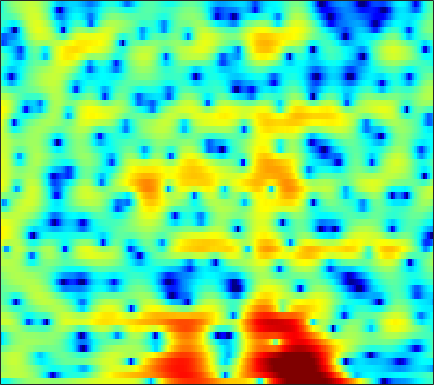

Values plotted in this chart, from the file beside it:
-5.477, -5.5567, -5.3138, -4.6953, -4.0944, -3.2244, -2.3621, -1.7598, -1.027, -0.39887, 0.11335, 0.42623, 0.76638, 1.0215, 1.159, 1.2805, 1.3242, 1.3128, 1.257, 1.158, 1.0338, 0.93685, 0.81194, 0.71551
2.11, 2.196, 2.321, 2.447, 2.54, 2.65, 2.733, 2.77, 2.773, 2.711, 2.566, 2.397, 2.082, 1.642, 1.224, 0.5336, -0.3362, -1.134, -2.429, -4.067, -6.179, -8.209, -11.88, -17.48
0.8238, 1.294, 1.817, 2.223, 2.454, 2.664, 2.766, 2.775, 2.695, 2.51, 2.223, 1.944, 1.49, 0.9467, 0.4865, -0.1919, -0.9244, -1.507, -2.316, -3.128, -3.9, -4.42, -4.984, -5.342
1.075, 1.702, 2.364, 2.845, 3.093, 3.275, 3.295, 3.204, 2.934, 2.49, 1.863, 1.267, 0.2996, -0.8666, -1.863, -3.315, -4.793, -5.78, -6.656, -6.811, -6.327, -5.741, -4.893, -4.08
1.357, 1.788, 2.289, 2.684, 2.905, 3.091, 3.139, 3.075, 2.847, 2.437, 1.829, 1.227, 0.2088, -1.089, -2.266, -4.105, -6.181, -7.668, -8.794, -8.26, -6.736, -5.527, -4.123, -3.025
-1.91, -1.367, -0.6443, 0.02443, 0.4741, 0.9853, 1.379, 1.586, 1.748, 1.778, 1.682, 1.535, 1.252, 0.8912, 0.5898, 0.1817, -0.1931, -0.4265, -0.6456, -0.7569, -0.7743, -0.7474, -0.694, -0.6745
-8.075, -6.453, -4.551, -2.97, -1.983, -0.9009, -0.06112, 0.43, 0.9209, 1.253, 1.457, 1.54, 1.576, 1.535, 1.476, 1.369, 1.25, 1.159, 1.043, 0.931, 0.8164, 0.7199, 0.5726, 0.3883
-8.157, -6.292, -4.196, -2.555, -1.57, -0.5548, 0.1724, 0.5627, 0.9147, 1.105, 1.167, 1.151, 1.083, 0.9809, 0.8978, 0.7821, 0.6775, 0.6117, 0.5506, 0.5138, 0.5167, 0.5364, 0.5737, 0.5976
-0.5387, 0.01597, 0.6802, 1.21, 1.486, 1.669, 1.63, 1.461, 1.056, 0.4693, -0.2261, -0.7698, -1.406, -1.865, -2.072, -2.219, -2.329, -2.445, -2.641, -2.813, -2.786, -2.557, -1.901, -1.007
3.172, 3.359, 3.464, 3.389, 3.202, 2.742, 2.011, 1.228, -0.1989, -2.213, -5.11, -8.217, -14.23, -15.53, -11.56, -8.227, -6.677, -6.415, -7.183, -9.707, -16.17, -41.95, -11.91, -5.675
2.435, 2.425, 2.275, 1.969, 1.641, 1.071, 0.3597, -0.2944, -1.305, -2.464, -3.716, -4.638, -5.566, -5.743, -5.397, -4.637, -3.932, -3.561, -3.292, -3.215, -3.065, -2.744, -1.97, -0.8977
0.2336, -0.009636, -0.5263, -1.234, -1.859, -2.71, -3.429, -3.768, -3.872, -3.647, -3.212, -2.834, -2.282, -1.722, -1.301, -0.7642, -0.2688, 0.06369, 0.4531, 0.7862, 1.077, 1.278, 1.54, 1.781
-1.339, -1.742, -2.668, -4.18, -5.841, -9.219, -15.23, -21.3, -13.52, -8.107, -4.901, -3.197, -1.479, -0.2016, 0.5435, 1.324, 1.908, 2.238, 2.545, 2.726, 2.793, 2.774, 2.664, 2.47
-1.88, -1.827, -2.052, -2.582, -3.146, -3.991, -4.639, -4.726, -4.114, -2.935, -1.585, -0.6261, 0.4903, 1.388, 1.924, 2.456, 2.797, 2.937, 2.977, 2.854, 2.576, 2.267, 1.724, 1.046
-1.805, -1.293, -0.8045, -0.4876, -0.3248, -0.1536, 0.0307, 0.2115, 0.5241, 0.8909, 1.307, 1.624, 2.004, 2.309, 2.471, 2.584, 2.566, 2.451, 2.159, 1.692, 1.024, 0.3895, -0.6638, -1.983
-1.018, -0.4597, 0.1584, 0.6459, 0.9419, 1.267, 1.525, 1.685, 1.864, 2.021, 2.145, 2.21, 2.258, 2.252, 2.203, 2.064, 1.826, 1.569, 1.103, 0.4691, -0.3614, -1.136, -2.416, -4.037
0.08116, 0.5242, 1.018, 1.406, 1.632, 1.852, 1.991, 2.041, 2.049, 2.006, 1.911, 1.81, 1.655, 1.478, 1.331, 1.113, 0.8578, 0.6319, 0.2644, -0.205, -0.8094, -1.372, -2.273, -3.364
1.224, 1.535, 1.847, 2.053, 2.148, 2.187, 2.129, 2.019, 1.778, 1.427, 0.9931, 0.6364, 0.1583, -0.2616, -0.4978, -0.6756, -0.7111, -0.6764, -0.6242, -0.6174, -0.7106, -0.8686, -1.198, -1.666
2.39, 2.421, 2.421, 2.414, 2.401, 2.353, 2.199, 1.984, 1.503, 0.7311, -0.3527, -1.382, -3.009, -4.655, -5.453, -5.379, -4.239, -3.176, -1.903, -0.9506, -0.3123, -0.02213, 0.1212, 0.0448
2.652, 1.747, 0.7859, 0.5597, 0.867, 1.546, 2.09, 2.245, 2.05, 1.345, 0.01143, -1.485, -4.383, -8.911, -13.44, -11.71, -6.478, -3.866, -1.484, 0.09788, 1.076, 1.513, 1.767, 1.668
1.785, -1.745, -10.9, -10.3, -4.012, -0.06908, 1.901, 2.633, 2.919, 2.64, 1.889, 1.134, 0.01617, -0.9982, -1.463, -1.563, -1.097, -0.5132, 0.368, 1.162, 1.764, 2.024, 2.099, 1.801
5.148, 4.133, 3.034, 2.473, 2.406, 2.532, 2.59, 2.491, 2.068, 1.251, 0.1242, -0.9234, -2.498, -4.001, -4.862, -5.324, -4.893, -4.212, -3.198, -2.3, -1.601, -1.267, -1.101, -1.225
6.505, 6.004, 5.355, 4.733, 4.279, 3.662, 2.954, 2.312, 1.253, -0.1367, -1.965, -3.746, -6.92, -11.87, -18.71, -25.17, -13.77, -10.43, -7.825, -6.301, -5.471, -5.12, -4.923, -4.941
6.3, 5.956, 5.462, 4.935, 4.504, 3.868, 3.141, 2.502, 1.512, 0.334, -1.091, -2.291, -4.052, -5.826, -6.927, -7.772, -7.85, -7.638, -7.356, -7.308, -7.555, -7.947, -8.643, -9.4
5.233, 4.975, 4.63, 4.289, 4.028, 3.651, 3.225, 2.855, 2.286, 1.609, 0.8398, 0.2114, -0.6821, -1.569, -2.227, -3.056, -3.846, -4.455, -5.386, -6.531, -8.004, -9.467, -12.15, -16.22
3.078, 2.784, 2.568, 2.535, 2.598, 2.733, 2.843, 2.886, 2.843, 2.689, 2.425, 2.142, 1.685, 1.119, 0.6315, -0.09754, -0.9488, -1.671, -2.762, -4.061, -5.577, -6.885, -8.846, -10.85
-2.143, -3.149, -3.133, -1.865, -0.7238, 0.6271, 1.675, 2.264, 2.831, 3.191, 3.351, 3.366, 3.244, 2.961, 2.653, 2.096, 1.385, 0.7454, -0.2179, -1.31, -2.518, -3.448, -4.628, -5.646
-7.158, -11.8, -10.27, -5.381, -2.993, -0.8928, 0.5222, 1.304, 2.128, 2.769, 3.253, 3.523, 3.712, 3.719, 3.584, 3.212, 2.63, 2.051, 1.082, -0.06599, -1.388, -2.449, -3.909, -5.33
1.271, 0.509, -0.1632, -0.4749, -0.5796, -0.7023, -0.7503, -0.6069, -0.06457, 0.8258, 1.846, 2.541, 3.251, 3.669, 3.752, 3.59, 3.089, 2.511, 1.444, 0.06137, -1.661, -3.208, -5.696, -8.854
4.823, 4.137, 3.026, 1.579, 0.1257, -2.547, -6.787, -11.08, -9.65, -4.189, -0.6716, 1.044, 2.604, 3.464, 3.765, 3.751, 3.291, 2.671, 1.505, -0.06904, -2.002, -3.694, -6.227, -9.031
5.257, 4.77, 3.864, 2.634, 1.486, -0.3282, -2.239, -3.208, -3.104, -1.676, -0.0056, 1.051, 2.093, 2.704, 2.894, 2.762, 2.227, 1.534, 0.2347, -1.553, -3.825, -5.864, -8.985, -12.24
4.442, 4.234, 3.754, 3.109, 2.55, 1.794, 1.15, 0.7997, 0.6038, 0.7165, 1.003, 1.286, 1.606, 1.804, 1.797, 1.552, 0.9845, 0.3266, -0.9116, -2.616, -4.908, -7.088, -10.82, -15.96
4.157, 4.043, 3.673, 3.092, 2.552, 1.751, 0.9737, 0.4672, 0.03862, -0.05686, 0.1515, 0.4579, 0.8996, 1.264, 1.411, 1.41, 1.129, 0.7241, -0.08388, -1.174, -2.554, -3.735, -5.399, -7.006
4.309, 4.147, 3.629, 2.732, 1.818, 0.2028, -1.849, -3.607, -5.539, -5.585, -3.824, -2.314, -0.6158, 0.6222, 1.269, 1.778, 1.942, 1.853, 1.497, 0.9191, 0.1577, -0.4968, -1.442, -2.36
4.049, 3.874, 3.31, 2.34, 1.291, -0.6136, -3.332, -6.106, -10.61, -10.38, -6.113, -3.642, -1.29, 0.2691, 1.077, 1.758, 2.074, 2.107, 1.914, 1.473, 0.8524, 0.2946, -0.5264, -1.359
3.603, 3.459, 3.038, 2.392, 1.761, 0.8025, -0.2186, -0.8892, -1.491, -1.583, -1.148, -0.6375, 0.1273, 0.8051, 1.198, 1.535, 1.633, 1.553, 1.226, 0.6447, -0.1869, -0.9766, -2.221, -3.664
3.543, 3.322, 2.896, 2.358, 1.935, 1.369, 0.8808, 0.5963, 0.3719, 0.3481, 0.4745, 0.6571, 0.9321, 1.206, 1.356, 1.456, 1.392, 1.209, 0.7672, 0.07401, -0.9472, -1.969, -3.775, -6.331
3.684, 3.2, 2.43, 1.572, 0.9392, 0.1971, -0.3047, -0.4989, -0.4994, -0.2752, 0.06734, 0.3666, 0.7509, 1.079, 1.27, 1.42, 1.434, 1.333, 1.037, 0.5334, -0.2078, -0.9308, -2.143, -3.611
3.927, 3.005, 1.46, -0.4376, -2.066, -4.175, -5.44, -5.356, -4.296, -2.986, -1.793, -1.061, -0.2441, 0.3812, 0.7588, 1.132, 1.374, 1.48, 1.503, 1.379, 1.137, 0.87, 0.4181, -0.09039
4.72, 3.556, 1.484, -1.381, -4.344, -10.36, -18.95, -13.7, -8.248, -5.412, -3.709, -2.83, -1.914, -1.162, -0.6637, -0.09979, 0.3826, 0.6934, 1.055, 1.339, 1.563, 1.671, 1.733, 1.674
6.027, 5.148, 3.673, 1.892, 0.4057, -1.539, -3.098, -3.908, -4.551, -5.065, -5.447, -5.605, -5.39, -4.735, -4.147, -3.349, -2.691, -2.252, -1.643, -0.8854, -0.04863, 0.5787, 1.291, 1.753
6.417, 5.908, 5.011, 3.884, 2.92, 1.486, -0.1514, -1.528, -3.767, -6.81, -11.48, -16.89, -17.64, -11.85, -9.579, -8.215, -8.239, -8.873, -9.498, -7.864, -4.817, -2.732, -0.6103, 0.8033
5.087, 4.846, 4.311, 3.556, 2.874, 1.782, 0.4655, -0.6682, -2.459, -4.585, -6.839, -8.291, -9.008, -8.472, -7.968, -7.958, -9.002, -10.61, -13.05, -10.83, -6.39, -3.752, -1.197, 0.4759
2.551, 2.401, 2.035, 1.536, 1.083, 0.4354, -0.2406, -0.7741, -1.481, -2.155, -2.762, -3.088, -3.359, -3.485, -3.498, -3.494, -3.486, -3.412, -3.071, -2.344, -1.29, -0.4313, 0.6209, 1.45
-0.5075, -0.866, -1.468, -2.096, -2.512, -2.871, -2.966, -2.903, -2.69, -2.401, -2.104, -1.872, -1.559, -1.242, -1.011, -0.6762, -0.3219, -0.03916, 0.3958, 0.8825, 1.398, 1.77, 2.199, 2.507
-3.55, -4.537, -6.256, -8.306, -9.654, -10.23, -9.059, -7.657, -5.876, -4.383, -3.144, -2.386, -1.516, -0.7651, -0.2726, 0.3126, 0.8453, 1.22, 1.681, 2.105, 2.476, 2.717, 2.971, 3.11
-4.999, -6.402, -9.015, -13, -17.5, -20.7, -14.45, -11.13, -8.086, -5.928, -4.291, -3.287, -2.159, -1.225, -0.6105, 0.1, 0.7119, 1.12, 1.604, 2.03, 2.407, 2.656, 2.934, 3.129
-3.93, -4.874, -6.245, -7.597, -8.365, -8.829, -8.556, -7.989, -6.971, -5.867, -4.762, -3.94, -2.935, -2.026, -1.423, -0.7289, -0.1611, 0.1906, 0.6014, 0.9836, 1.381, 1.697, 2.137, 2.584
-2.182, -2.899, -3.888, -4.849, -5.505, -6.266, -6.832, -7.071, -7.104, -6.728, -5.933, -5.135, -4.009, -2.949, -2.289, -1.651, -1.284, -1.171, -1.196, -1.227, -1.05, -0.6529, 0.2132, 1.306
-1.401, -2.187, -3.256, -4.352, -5.248, -6.602, -8.312, -9.846, -12.08, -12.86, -10.69, -8.362, -5.682, -3.767, -2.776, -2.03, -1.975, -2.425, -3.834, -6.351, -9.232, -8.634, -4.591, -1.045
-3.828, -4.806, -5.759, -6.48, -7.034, -8.002, -9.448, -11.06, -14, -15.59, -11.99, -8.854, -5.569, -3.285, -2.14, -1.226, -1.052, -1.416, -2.567, -4.452, -6.158, -5.758, -3.114, -0.3317
-12.71, -14.96, -13.56, -11.4, -10.33, -9.568, -9.088, -8.801, -8.216, -7.171, -5.7, -4.413, -2.679, -1.141, -0.1938, 0.703, 1.227, 1.381, 1.374, 1.248, 1.182, 1.263, 1.58, 2.009
-11.77, -13.64, -13.36, -12.29, -11.88, -11.75, -11.44, -10.52, -8.486, -6.109, -3.814, -2.279, -0.475, 1.003, 1.911, 2.822, 3.44, 3.728, 3.879, 3.824, 3.616, 3.366, 2.902, 2.264
-5.449, -6.446, -7.791, -9.404, -11.16, -15.2, -27.26, -21.15, -11.26, -6.308, -3, -1.119, 0.8376, 2.331, 3.174, 4.008, 4.505, 4.685, 4.678, 4.4, 3.861, 3.286, 2.262, 0.9267
-3.614, -4.012, -4.614, -5.327, -5.889, -6.554, -6.636, -6.028, -4.451, -2.521, -0.6638, 0.5801, 1.956, 3.013, 3.606, 4.139, 4.377, 4.358, 4.092, 3.537, 2.675, 1.831, 0.4578, -1.202
-3.641, -3.311, -2.951, -2.658, -2.441, -2.103, -1.623, -1.145, -0.3601, 0.5202, 1.419, 2.05, 2.79, 3.355, 3.654, 3.846, 3.803, 3.6, 3.083, 2.267, 1.131, 0.04785, -1.727, -3.914
-4.497, -3.535, -2.498, -1.655, -1.114, -0.4494, 0.1663, 0.6127, 1.201, 1.777, 2.313, 2.669, 3.064, 3.341, 3.445, 3.428, 3.207, 2.898, 2.26, 1.347, 0.1324, -1.009, -2.911, -5.342
-4.518, -3.369, -2.16, -1.22, -0.6404, 0.01371, 0.5742, 0.956, 1.426, 1.864, 2.261, 2.525, 2.802, 2.977, 3.02, 2.952, 2.707, 2.399, 1.815, 1.022, -0.001698, -0.9169, -2.332, -3.958
